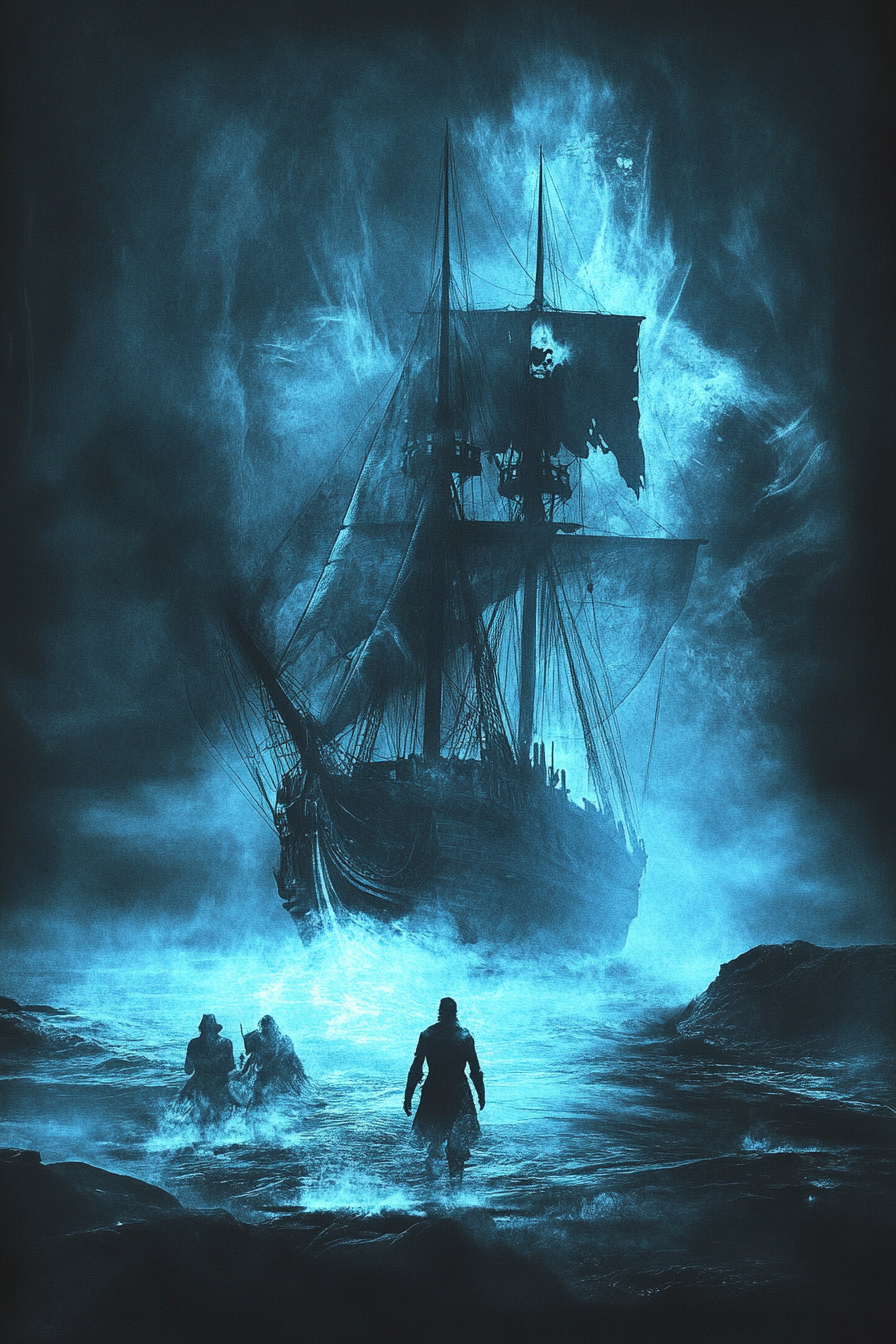
Generation parameters embedded in this image by Midjourney (PNG 'Description' text chunk):
T-shirt with a spectral pirate ship sailing through eerie fog with ghostly crew members. Black background --ar 2:3 --v 6.1 Job ID: 7028a1d3-11ba-4012-b5d8-4ba82501682f